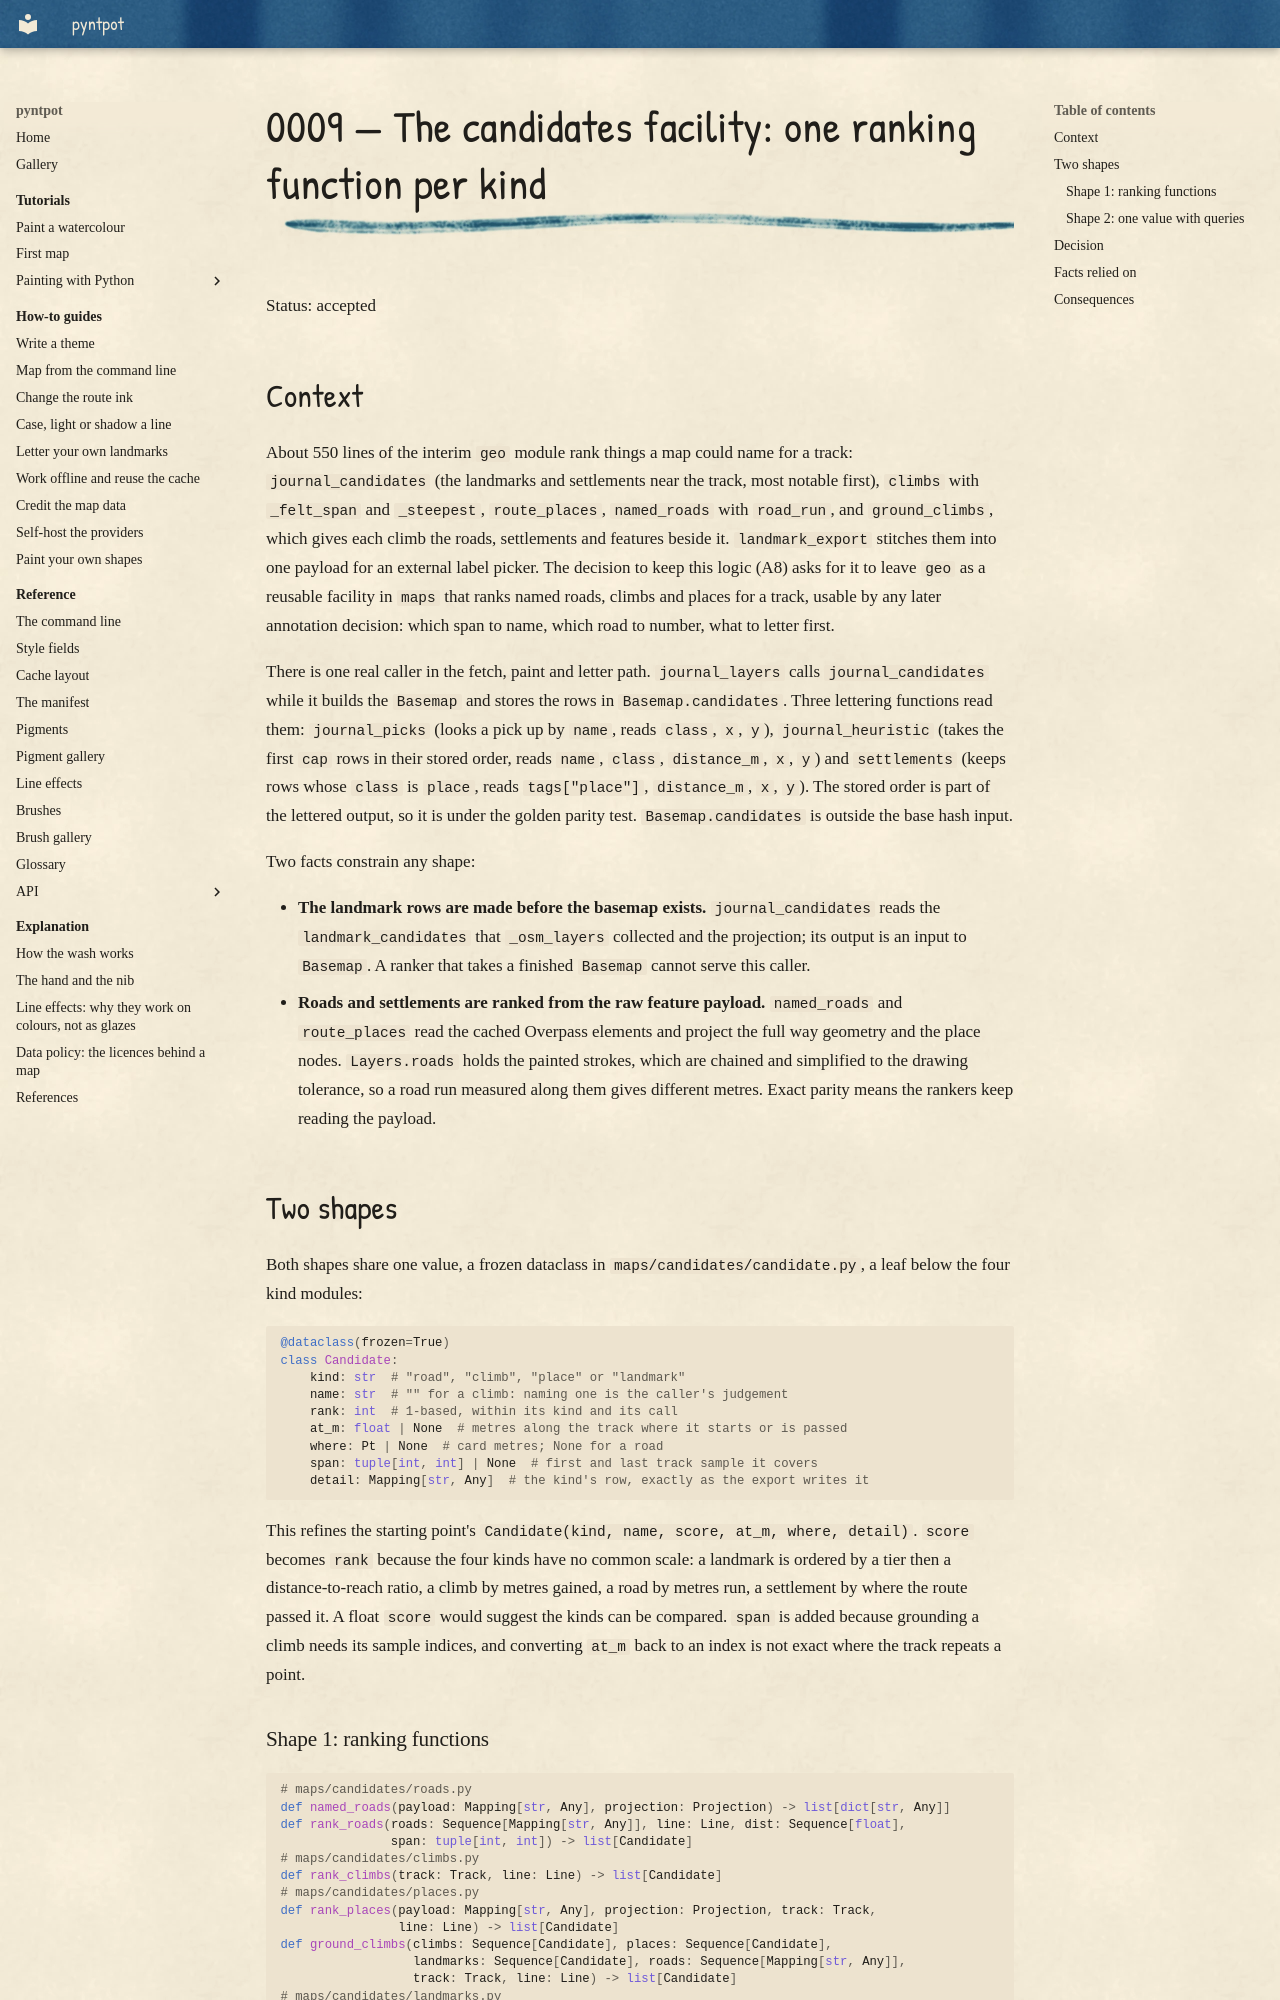

repository: findlaywebb/pyntpot · page: decisions/0009-candidates/index.html · generator: mkdocs

# 0009 — The candidates facility: one ranking function per kind

Status: accepted

## Context

About 550 lines of the interim `geo` module rank things a map could name for a track:
`journal_candidates` (the landmarks and settlements near the track, most notable
first), `climbs` with `_felt_span` and `_steepest`, `route_places`, `named_roads` with
`road_run`, and `ground_climbs`, which gives each climb the roads, settlements and
features beside it. `landmark_export` stitches them into one payload for an external
label picker. The decision to keep this logic (A8) asks for it to leave `geo` as a
reusable facility in `maps` that ranks named roads, climbs and places for a track, usable
by any later annotation decision: which span to name, which road to number, what to
letter first.

There is one real caller in the fetch, paint and letter path. `journal_layers` calls
`journal_candidates` while it builds the `Basemap` and stores the rows in
`Basemap.candidates`. Three lettering functions read them: `journal_picks` (looks a pick
up by `name`, reads `class`, `x`, `y`), `journal_heuristic` (takes the first `cap` rows
in their stored order, reads `name`, `class`, `distance_m`, `x`, `y`) and `settlements`
(keeps rows whose `class` is `place`, reads `tags["place"]`, `distance_m`, `x`, `y`). The
stored order is part of the lettered output, so it is under the golden parity test.
`Basemap.candidates` is outside the base hash input.

Two facts constrain any shape:

- **The landmark rows are made before the basemap exists.** `journal_candidates` reads
  the `landmark_candidates` that `_osm_layers` collected and the projection; its output
  is an input to `Basemap`. A ranker that takes a finished `Basemap` cannot serve this
  caller.
- **Roads and settlements are ranked from the raw feature payload.** `named_roads` and
  `route_places` read the cached Overpass elements and project the full way geometry and
  the place nodes. `Layers.roads` holds the painted strokes, which are chained and
  simplified to the drawing tolerance, so a road run measured along them gives different
  metres. Exact parity means the rankers keep reading the payload.

## Two shapes

Both shapes share one value, a frozen dataclass in `maps/candidates/candidate.py`, a leaf
below the four kind modules:

```python
@dataclass(frozen=True)
class Candidate:
    kind: str  # "road", "climb", "place" or "landmark"
    name: str  # "" for a climb: naming one is the caller's judgement
    rank: int  # 1-based, within its kind and its call
    at_m: float | None  # metres along the track where it starts or is passed
    where: Pt | None  # card metres; None for a road
    span: tuple[int, int] | None  # first and last track sample it covers
    detail: Mapping[str, Any]  # the kind's row, exactly as the export writes it
```

This refines the starting point's `Candidate(kind, name, score, at_m, where, detail)`.
`score` becomes `rank` because the four kinds have no common scale: a landmark is ordered
by a tier then a distance-to-reach ratio, a climb by metres gained, a road by metres run,
a settlement by where the route passed it. A float `score` would suggest the kinds can
be compared. `span` is added because grounding a climb needs its sample indices, and
converting `at_m` back to an index is not exact where the track repeats a point.
